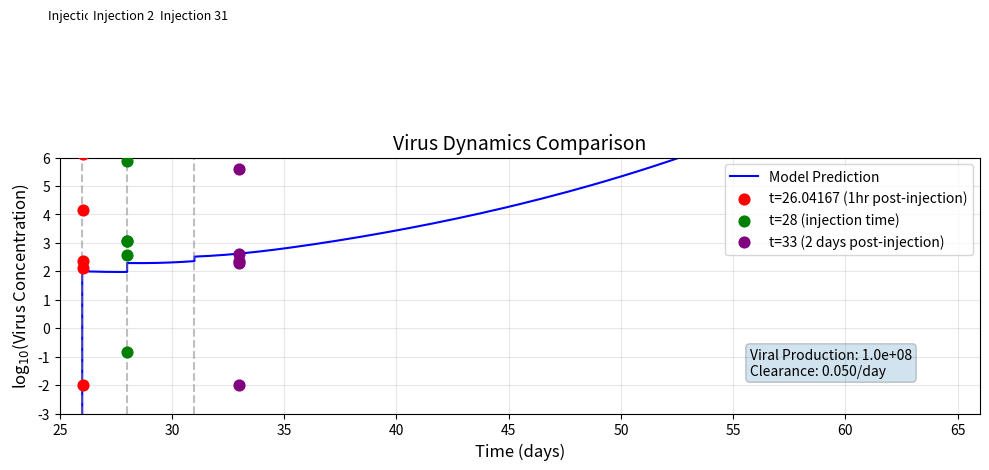
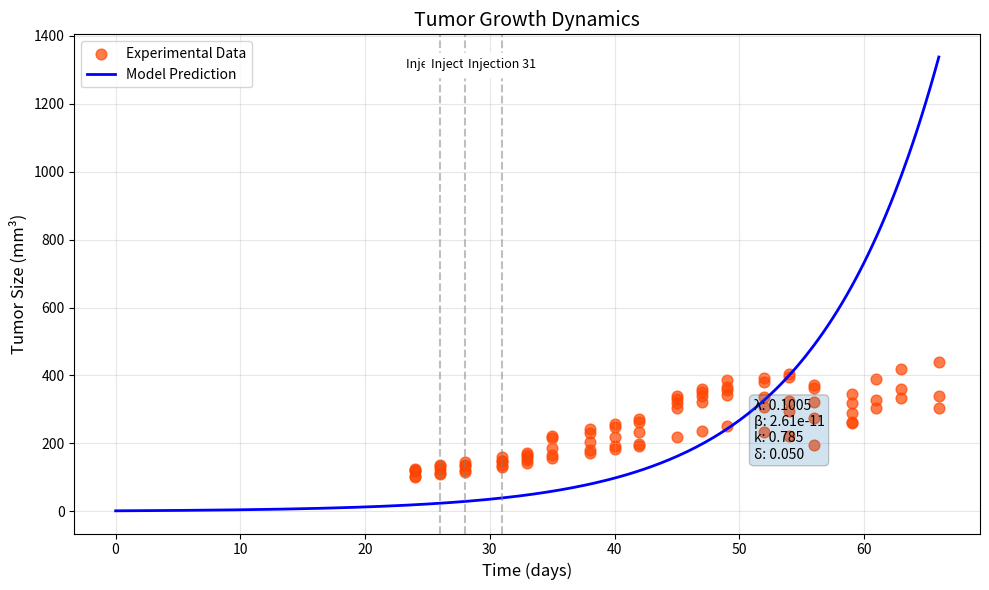
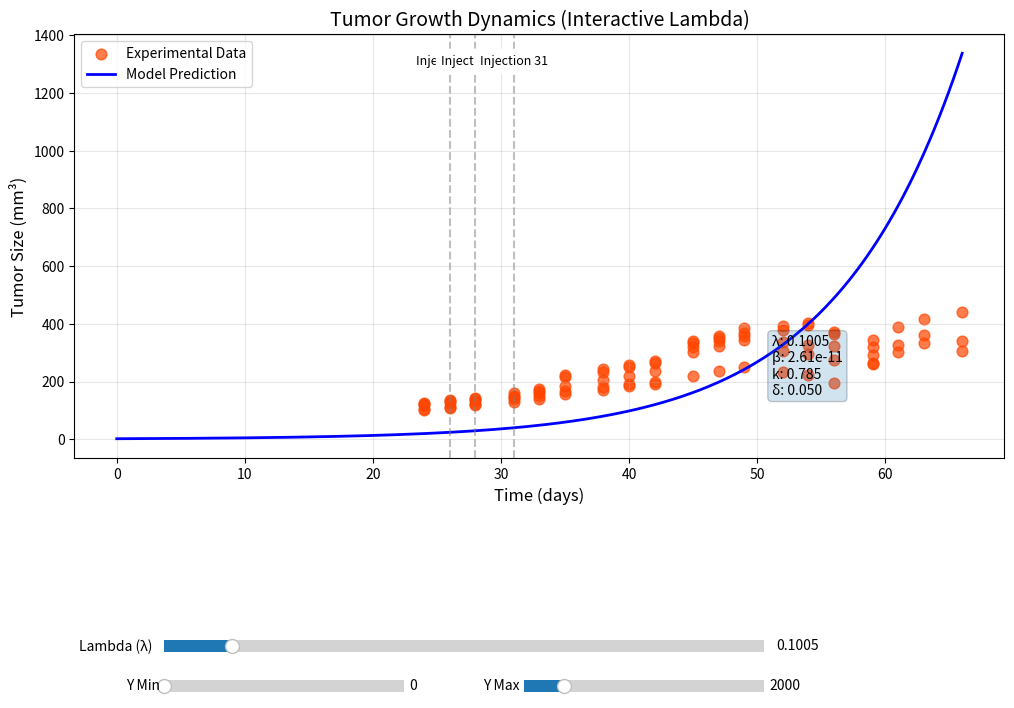

These figures' Python source, in order:
import numpy as np
from scipy.integrate import odeint
from scipy.optimize import minimize
import matplotlib.pyplot as plt
from matplotlib.widgets import Slider


# --- Helper Function ---
def safe_log10(x):
    return np.log10(np.maximum(x, 1e-10))


# --- Experimental Data ---
t_data = np.array([24, 26, 28, 31, 33, 35, 38, 40, 42, 45, 47, 49, 52, 54, 56, 59, 61, 63, 66])
T_data_list = [
    np.array([101,104,126,118,122]),
    np.array([109,113,137,126,133]),
    np.array([117, 121, 144, 134, 138]),
    np.array([130,138,160,148,149]),
    np.array([141,151,173,159,166]),
    np.array([157,167,221,186,215]),
    np.array([172,181,242,205,232]),
    np.array([183,193,257,220,249]),
    np.array([192,199,271,235,264]),
    np.array([303,219,339,332,318]),
    np.array([323,236,359,351,340]),
    np.array([343,251,386,367,358]),
    np.array([336,233,392,306,380]),
    np.array([326,223,404,296,396]),
    np.array([373,194,364,274,322]),
    np.array([319,291,264,261,345]),
    np.array([np.nan,327, np.nan,303,389]),
    np.array([np.nan, 360, np.nan,334,418]),
    np.array([np.nan, 341, np.nan, 305, 440])
]
v_data = np.array([0.04167, 1, 3, 7, 28])
V_data_list = [
    np.array([133.8419,0.01,223.9923,14025.97,1278666]),
    np.array([1117.786,0.147289,383.6778,1134.211,784866.8]),
    np.array([397.7273,0.01,229.1866,202.887,407074])
]

V_data_list1 = [
    np.array([1.372643, 0.01, np.nan]),
    np.array([0.01, 0.012721, 0.01, 585.1756, 6010.401]),
    np.array([np.nan, 0.01, 0.01, 0.275531, 92476.8])
]


# --- Model ---
def base_model(Y, t, λ, β, k, δ, p, c):
    T, E, I, V = Y
    dTdt = λ * T - β * T * V
    dEdt = β * T * V - k * E
    dIdt = k * E - δ * I
    dVdt = p * I - c * V
    return [dTdt, dEdt, dIdt, dVdt]


# --- SSR Function ---
def ssr(params):
    λ, log_β, k, δ, log_p, c = params
    β = 10 ** log_β
    p = 10 ** log_p

    total_ssr = 0.0
    y0 = [1.76, 0, 0, 0]

    # Segment 1: 0–26 (no virus injection yet)
    t1 = [0, 24, 26]
    y1 = odeint(base_model, y0, t1, args=(λ, β, k, δ, p, c))
    for i in range(len(T_data_list[0])):
        if not np.isnan(T_data_list[0][i]):
            total_ssr += np.nansum((np.log10(T_data_list[0][i]) - np.log10(y1[1,0])) ** 2)  # t=24
    #total_ssr += np.nansum((T_data_list[0]) - ((y1[1,0])) ** 2)  # t=24

    # Inject virus at t=26
    y2_init = y1[-1]
    y2_init[3] += 100  # Add 100 units of virus

    # Segment 2: 26–28
    t2 = [26, 26.04167, 27, 28]
    y2 = odeint(base_model, y2_init, t2, args=(λ, β, k, δ, p, c))

   # total_ssr +=  np.nansum(((y2[1, 3]) - (V_data_list[0])) ** 2)  # t=26.04167

    y1 = odeint(base_model, y0, t1, args=(λ, β, k, δ, p, c))
    for i in range(len(T_data_list[0])):
        if not np.isnan(T_data_list[0][i]):
            total_ssr += np.nansum((np.log10(T_data_list[1][i]) - np.log10(y2[0,0])) ** 2)  # t=26
    #total_ssr +=  np.nansum((T_data_list[1]) - ((y2[2, :3])) ** 2)  # t=26

    for i in range(len(V_data_list[0])):
        if not np.isnan(V_data_list[0][i]):
            total_ssr += np.nansum((np.log10(y2[1, 3]) - np.log10(V_data_list[0][i])) ** 2)  # t=26.04167

    for i in range(len(T_data_list[0])):
        if not np.isnan(T_data_list[0][i]):
            total_ssr += np.nansum((np.log10(T_data_list[2][i]) - np.log10(y2[3, 0])) ** 2)  # t=28

    y3_init = y2[-1]
    y3_init[3] += 100

    # Segment 3: 28–31
    t3 = [28, 31]
    y3 = odeint(base_model, y3_init, t3, args=(λ, β, k, δ, p, c))
    #total_ssr += np.nansum(((y3[0, 3]) - (V_data_list[1])) ** 2)  # t=28
    #total_ssr += np.nansum(((T_data_list[3]) - (y3[1, :3])) ** 2) # t=29
    #total_ssr += np.nansum((T_data_list[4]) - ((y3[2, :3])) ** 2) # t=31

    for i in range(len(V_data_list[0])):
        if not np.isnan(V_data_list[0][i]):
            total_ssr += np.nansum((np.log10(y3[0, 3]) - np.log10(V_data_list[1][i])) ** 2) # t=28


    for i in range(len(T_data_list[0])):
        if not np.isnan(T_data_list[0][i]):
            total_ssr += np.nansum((np.log10(T_data_list[4][i]) - np.log10(y3[1,0])) ** 2) # t=31

    # Inject virus again at t=31
    y4_init = y3[-1]
    y4_init[3] += 100

    # Segment 4: 31–66
    t4 = [31, 33, 35, 38, 40, 42, 45, 47, 49, 52, 54, 56, 59, 61, 63, 66]
    y4 = odeint(base_model, y4_init, t4, args=(λ, β, k, δ, p, c))
    print(len(T_data_list))
    for i, ti in enumerate(t4):
        print(i)
        for j in range(len(T_data_list[0])):
            if not np.isnan(T_data_list[0][j]):
                total_ssr += np.nansum((np.log10(T_data_list[i+3][j]) - np.log10(y4[i, 0])) ** 2)  # t=31

    total_ssr += np.nansum((np.log10(y4[1, 3]) - np.log(V_data_list[2])) ** 2) # t=33

    print(f"SSR: {total_ssr:.4f}")
    return total_ssr


# --- Optimization ---
#initial_guess = [0.1691, 1.1735e-10, 0.1854, 0.0880, 7.4416e+04, 0.0913]
#bounds = [
   # (0.1691, 0.35),
    #(np.log10(1e-11), np.log10(1e-5)),
   # (0.05, 5.0),
  #  (0.05, 5.0),
   # (np.log10(1e2), np.log10(1e8)),
    #(0.05, 10.0)
#]

initial_guess = [
    0.1004,                  # λ
    np.log10(1e-8),        # β
    0.5,                   # k
    0.5,                   # δ
    np.log10(1e5),         # p
    1.0                    # c
]
bounds = [
    (0.001, 0.1005),
    (np.log10(1e-11), np.log10(1e-5)),
    (0.05, 5.0),
    (0.05, 5.0),
    (np.log10(1e2), np.log10(1e8)),
    (0.05, 10.0)
]

result = minimize(ssr, initial_guess, bounds=bounds, method = "Nelder-Mead")

λ_fit, β_fit_log, k_fit, δ_fit, p_fit_log, c_fit = result.x
β_fit = 10 ** β_fit_log
p_fit = 10 ** p_fit_log

print(f"Fitted λ: {λ_fit:.4f}")
print(f"Fitted β: {β_fit:.4e}")
print(f"Fitted k: {k_fit:.4f}")
print(f"Fitted δ: {δ_fit:.4f}")
print(f"Fitted p: {p_fit:.4e}")
print(f"Fitted c: {c_fit:.4f}")

# --- Enhanced Simulation for Virus Dynamics ---
# Build time segments with critical points
t_segments = [
    np.sort(np.unique(np.concatenate([np.linspace(0, 26, 50), [0, 24, 26]]))),
    np.sort(np.unique(np.concatenate([[26, 26.04167], np.linspace(26, 28, 50), [28]]))),
    np.sort(np.unique(np.concatenate([[28], np.linspace(28, 31, 50), [31]]))),
    np.sort(np.unique(np.concatenate([[31], np.linspace(31, 66, 100), t_data[t_data >= 33]])))
]

# Simulate with injections
y0 = [1.76, 0, 0, 0]
all_times = np.array([])
all_virus = np.array([])

for i, t_seg in enumerate(t_segments):
    sol = odeint(base_model, y0, t_seg, args=(λ_fit, β_fit, k_fit, δ_fit, p_fit, c_fit))

    # Store results
    all_times = np.concatenate((all_times, t_seg))
    all_virus = np.concatenate((all_virus, sol[:, 3]))

    # Apply next injection (except after last segment)
    if i < len(t_segments) - 1:
        y0 = sol[-1].copy()
        y0[3] += 100  # Virus injection
        print(f"Injected 100 virus units at t={t_seg[-1]:.2f}")

# --- Virus Plot ---
plt.figure(figsize=(10, 6))

# Model trajectory
plt.plot(all_times, safe_log10(all_virus), 'b-', label='Model Prediction')

# Experimental data points
plt.scatter([26.04167] * len(V_data_list[0]), safe_log10(V_data_list[0]),
            color='red', s=60, zorder=10, label='t=26.04167 (1hr post-injection)')
plt.scatter([28] * len(V_data_list[1]), safe_log10(V_data_list[1]),
            color='green', s=60, zorder=10, label='t=28 (injection time)')
plt.scatter([33] * len(V_data_list[2]), safe_log10(V_data_list[2]),
            color='purple', s=60, zorder=10, label='t=33 (2 days post-injection)')
# Injection markers
injection_times = [26, 28, 31]
for t in injection_times:
    plt.axvline(t, color='gray', linestyle='--', alpha=0.5)
    plt.text(t, plt.ylim()[1] * 0.95, f'Injection {t}',
             ha='center', va='top', fontsize=9, backgroundcolor='white')

# Formatting
plt.title("Virus Dynamics Comparison", fontsize=14)
plt.xlabel("Time (days)", fontsize=12)
plt.ylabel("log$_{10}$(Virus Concentration)", fontsize=12)
plt.legend(loc='best')
plt.grid(alpha=0.3)
plt.ylim([-3, 6])  # Adjusted for log scale
plt.xlim([25, 66])

# Add virus replication info
plt.annotate(f'Viral Production: {p_fit:.1e}\nClearance: {c_fit:.3f}/day',
             xy=(0.75, 0.15), xycoords='axes fraction',
             bbox=dict(boxstyle='round', alpha=0.2))

plt.tight_layout()
plt.show()

# --- Tumor Plot ---
plt.figure(figsize=(10, 6))

# Plot experimental data points
for i in range(len(t_data)):
    if i < len(T_data_list):
        mask = ~np.isnan(T_data_list[i])
        plt.scatter(np.full(np.sum(mask), t_data[i]), T_data_list[i][mask],
                    s=60, color='orangered', alpha=0.7, label='Experimental Data' if i == 0 else "")

# Plot tumor trajectory
total_tumor = np.sum(odeint(base_model, [1.76, 0, 0, 0], all_times,
                            args=(λ_fit, β_fit, k_fit, δ_fit, p_fit, c_fit))[:, :3], axis=1)
plt.plot(all_times, total_tumor, 'b-', linewidth=2, label='Model Prediction')

# Mark injection times
for t in injection_times:
    plt.axvline(t, color='gray', linestyle='--', alpha=0.5)
    plt.text(t, plt.ylim()[1] * 0.95, f'Injection {t}',
             ha='center', va='top', fontsize=9, backgroundcolor='white')

plt.title("Tumor Growth Dynamics", fontsize=14)
plt.ylabel("Tumor Size (mm³)", fontsize=12)
plt.xlabel("Time (days)", fontsize=12)
plt.grid(alpha=0.3)
plt.legend(loc='best')

# Add model parameters
plt.annotate(f'λ: {λ_fit:.4f}\nβ: {β_fit:.2e}\nk: {k_fit:.3f}\nδ: {δ_fit:.3f}',
             xy=(0.75, 0.15), xycoords='axes fraction',
             bbox=dict(boxstyle='round', alpha=0.2))

plt.tight_layout()
plt.show()

# --- Tumor Plot with Interactive Lambda Slider ---
fig, ax = plt.subplots(figsize=(12, 8))
plt.subplots_adjust(bottom=0.35)

# Plot experimental data points
for i in range(len(t_data)):
    if i < len(T_data_list):
        mask = ~np.isnan(T_data_list[i])
        ax.scatter(np.full(np.sum(mask), t_data[i]), T_data_list[i][mask],
                   s=60, color='orangered', alpha=0.7, label='Experimental Data' if i == 0 else "")

# Initial plot with fitted lambda
total_tumor = np.sum(odeint(base_model, [1.76, 0, 0, 0], all_times,
                            args=(λ_fit, β_fit, k_fit, δ_fit, p_fit, c_fit))[:, :3], axis=1)
line, = ax.plot(all_times, total_tumor, 'b-', linewidth=2, label='Model Prediction')

# Mark injection times
for t in injection_times:
    ax.axvline(t, color='gray', linestyle='--', alpha=0.5)
    ax.text(t, ax.get_ylim()[1] * 0.95, f'Injection {t}',
            ha='center', va='top', fontsize=9, backgroundcolor='white')

ax.set_title("Tumor Growth Dynamics (Interactive Lambda)", fontsize=14)
ax.set_ylabel("Tumor Size (mm³)", fontsize=12)
ax.set_xlabel("Time (days)", fontsize=12)
ax.grid(alpha=0.3)
ax.legend(loc='best')

# Add slider for lambda
ax_lambda = plt.axes([0.2, 0.1, 0.5, 0.03])
slider_lambda = Slider(ax_lambda, 'Lambda (λ)', 0.05, 0.5, valinit=λ_fit, valfmt='%.4f')

# Add sliders for y-axis scale
ax_ymin = plt.axes([0.2, 0.05, 0.2, 0.03])
ax_ymax = plt.axes([0.5, 0.05, 0.2, 0.03])
slider_ymin = Slider(ax_ymin, 'Y Min', 0, 12000, valinit=0, valfmt='%d')
slider_ymax = Slider(ax_ymax, 'Y Max', 0, 12000, valinit=2000, valfmt='%d')

# Parameter annotation
param_text = ax.annotate(f'λ: {λ_fit:.4f}\nβ: {β_fit:.2e}\nk: {k_fit:.3f}\nδ: {δ_fit:.3f}',
                         xy=(0.75, 0.15), xycoords='axes fraction',
                         bbox=dict(boxstyle='round', alpha=0.2))

def update_lambda(val):
    new_lambda = slider_lambda.val

    # Recalculate tumor trajectory with new lambda
    new_total_tumor = np.sum(odeint(base_model, [1.76, 0, 0, 0], all_times,
                                    args=(new_lambda, β_fit, k_fit, δ_fit, p_fit, c_fit))[:, :3], axis=1)

    # Update the line
    line.set_ydata(new_total_tumor)

    # Update parameter text
    param_text.set_text(f'λ: {new_lambda:.4f}\nβ: {β_fit:.2e}\nk: {k_fit:.3f}\nδ: {δ_fit:.3f}')

    # Redraw
    fig.canvas.draw()

def update_scale(val):
    ymin = slider_ymin.val
    ymax = slider_ymax.val
    ax.set_ylim(ymin, ymax)
    fig.canvas.draw()

slider_lambda.on_changed(update_lambda)
slider_ymin.on_changed(update_scale)
slider_ymax.on_changed(update_scale)

plt.show()
